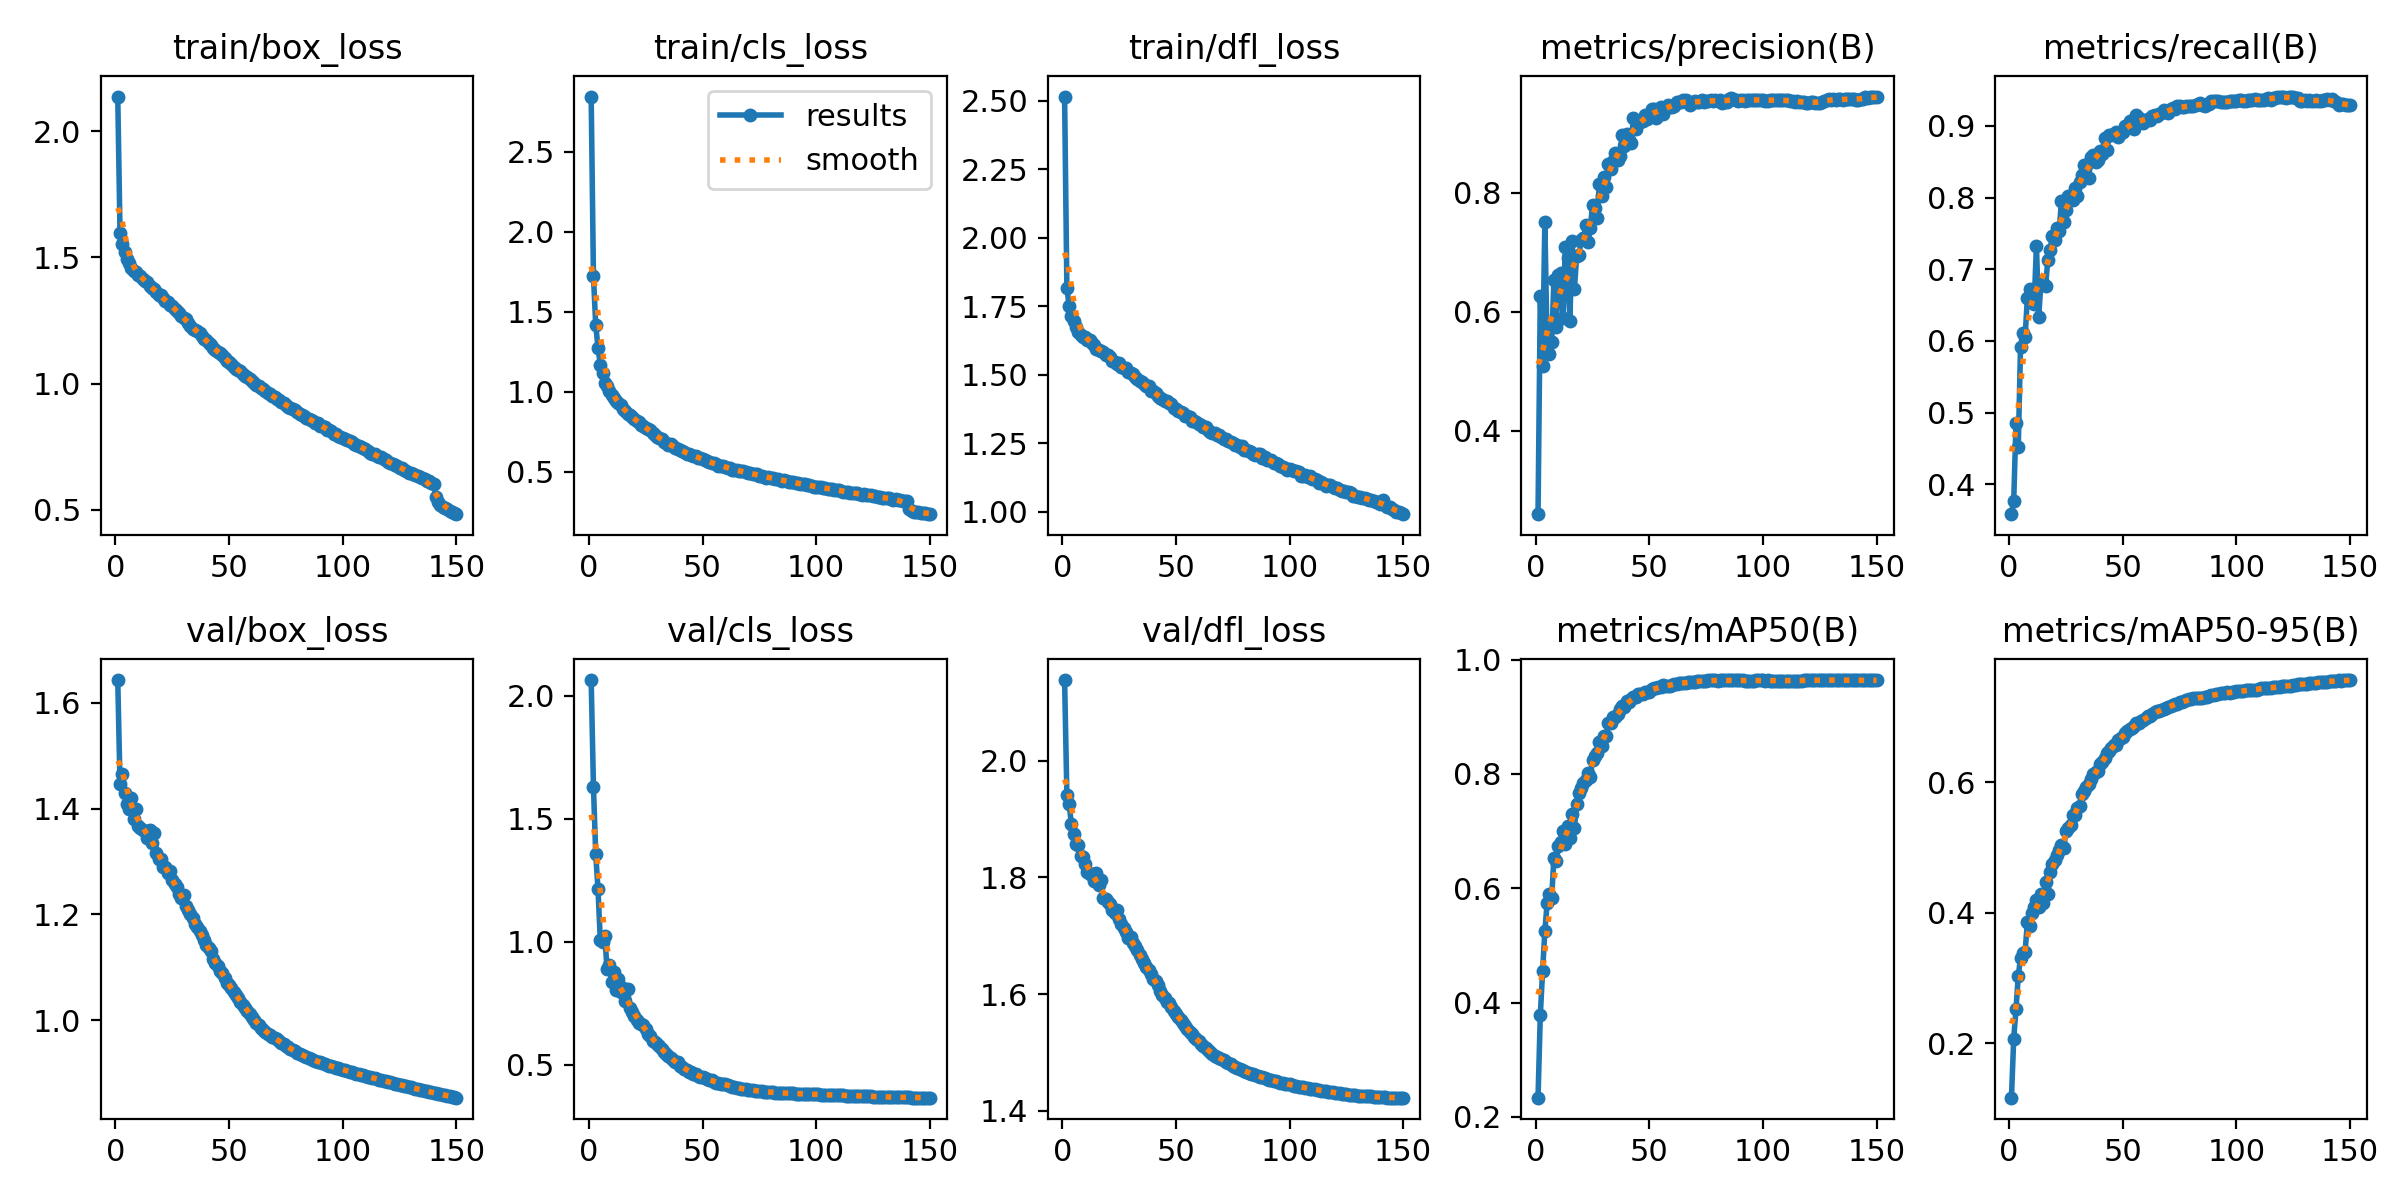

Values plotted in this chart, from the file beside it:
epoch, time, train/box_loss, train/cls_loss, train/dfl_loss, metrics/precision(B), metrics/recall(B), metrics/mAP50(B), metrics/mAP50-95(B), val/box_loss, val/cls_loss, val/dfl_loss, lr/pg0, lr/pg1, lr/pg2, lr/pg3, lr/pg4, lr/pg5, lr/pg6, lr/pg7
1, 119.8, 2.137, 2.845, 2.516, 0.2597, 0.3585, 0.2336, 0.1164, 1.643, 2.064, 2.139, 0.009988, 0.003329, 0.009988, 0.003329, 0.009988, 0.003329, 0.009988, 0.003329
2, 227.5, 1.596, 1.725, 1.818, 0.626, 0.3776, 0.3773, 0.2071, 1.446, 1.631, 1.942, 0.01986, 0.006619, 0.01986, 0.006619, 0.01986, 0.006619, 0.01986, 0.006619
3, 333.7, 1.553, 1.418, 1.75, 0.5088, 0.485, 0.4544, 0.2516, 1.465, 1.357, 1.925, 0.02959, 0.009864, 0.02959, 0.009864, 0.02959, 0.009864, 0.02959, 0.009864
4, 437.3, 1.521, 1.276, 1.716, 0.7508, 0.4527, 0.5245, 0.3032, 1.43, 1.215, 1.891, 0.02941, 0.009802, 0.02941, 0.009802, 0.02941, 0.009802, 0.02941, 0.009802
5, 538.5, 1.496, 1.171, 1.695, 0.5413, 0.5921, 0.5743, 0.33, 1.409, 1.009, 1.874, 0.02921, 0.009736, 0.02921, 0.009736, 0.02921, 0.009736, 0.02921, 0.009736
6, 639.5, 1.477, 1.116, 1.676, 0.5281, 0.6107, 0.5894, 0.3389, 1.399, 1.001, 1.857, 0.02901, 0.00967, 0.02901, 0.00967, 0.02901, 0.00967, 0.02901, 0.00967
7, 740.6, 1.458, 1.055, 1.658, 0.5483, 0.6051, 0.5835, 0.3394, 1.42, 1.022, 1.855, 0.02881, 0.009604, 0.02881, 0.009604, 0.02881, 0.009604, 0.02881, 0.009604
8, 842, 1.445, 1.034, 1.646, 0.6539, 0.6603, 0.6535, 0.3852, 1.38, 0.8875, 1.837, 0.02861, 0.009538, 0.02861, 0.009538, 0.02861, 0.009538, 0.02861, 0.009538
9, 942.9, 1.442, 1.005, 1.638, 0.5746, 0.6722, 0.6474, 0.3799, 1.399, 0.9059, 1.836, 0.02842, 0.009472, 0.02842, 0.009472, 0.02842, 0.009472, 0.02842, 0.009472
10, 1043, 1.43, 0.9822, 1.639, 0.6615, 0.6668, 0.6731, 0.3988, 1.366, 0.8375, 1.823, 0.02822, 0.009406, 0.02822, 0.009406, 0.02822, 0.009406, 0.02822, 0.009406
11, 1144, 1.425, 0.9627, 1.628, 0.6649, 0.6523, 0.6807, 0.4083, 1.363, 0.8788, 1.81, 0.02802, 0.00934, 0.02802, 0.00934, 0.02802, 0.00934, 0.02802, 0.00934
12, 1245, 1.415, 0.9411, 1.629, 0.5888, 0.7321, 0.7006, 0.4189, 1.36, 0.8042, 1.806, 0.02782, 0.009274, 0.02782, 0.009274, 0.02782, 0.009274, 0.02782, 0.009274
13, 1345, 1.407, 0.9283, 1.617, 0.7086, 0.6335, 0.6769, 0.4086, 1.358, 0.8477, 1.806, 0.02762, 0.009208, 0.02762, 0.009208, 0.02762, 0.009208, 0.02762, 0.009208
14, 1445, 1.403, 0.9164, 1.609, 0.6896, 0.6833, 0.7087, 0.4287, 1.344, 0.797, 1.794, 0.02743, 0.009142, 0.02743, 0.009142, 0.02743, 0.009142, 0.02743, 0.009142
15, 1546, 1.388, 0.8909, 1.596, 0.5844, 0.6804, 0.6875, 0.4151, 1.36, 0.8112, 1.807, 0.02723, 0.009076, 0.02723, 0.009076, 0.02723, 0.009076, 0.02723, 0.009076
16, 1646, 1.377, 0.8783, 1.592, 0.7189, 0.6771, 0.7292, 0.4474, 1.335, 0.7593, 1.786, 0.02703, 0.00901, 0.02703, 0.00901, 0.02703, 0.00901, 0.02703, 0.00901
17, 1747, 1.374, 0.863, 1.587, 0.638, 0.7126, 0.7052, 0.4286, 1.355, 0.8088, 1.796, 0.02683, 0.008944, 0.02683, 0.008944, 0.02683, 0.008944, 0.02683, 0.008944
18, 1847, 1.363, 0.8576, 1.583, 0.6931, 0.7263, 0.748, 0.462, 1.315, 0.7289, 1.765, 0.02663, 0.008878, 0.02663, 0.008878, 0.02663, 0.008878, 0.02663, 0.008878
19, 1947, 1.353, 0.8408, 1.574, 0.6959, 0.747, 0.7673, 0.474, 1.304, 0.7164, 1.763, 0.02644, 0.008812, 0.02644, 0.008812, 0.02644, 0.008812, 0.02644, 0.008812
20, 2047, 1.352, 0.8296, 1.572, 0.7212, 0.7403, 0.7757, 0.4805, 1.304, 0.6962, 1.758, 0.02624, 0.008746, 0.02624, 0.008746, 0.02624, 0.008746, 0.02624, 0.008746
21, 2148, 1.341, 0.8208, 1.566, 0.7233, 0.7578, 0.7838, 0.4889, 1.29, 0.6828, 1.754, 0.02604, 0.00868, 0.02604, 0.00868, 0.02604, 0.00868, 0.02604, 0.00868
22, 2248, 1.329, 0.8125, 1.55, 0.746, 0.7528, 0.7892, 0.4955, 1.29, 0.6705, 1.745, 0.02584, 0.008614, 0.02584, 0.008614, 0.02584, 0.008614, 0.02584, 0.008614
23, 2348, 1.322, 0.7916, 1.549, 0.7175, 0.7958, 0.8016, 0.5035, 1.277, 0.6652, 1.739, 0.02564, 0.008548, 0.02564, 0.008548, 0.02564, 0.008548, 0.02564, 0.008548
24, 2448, 1.311, 0.786, 1.54, 0.74, 0.7656, 0.7949, 0.4994, 1.281, 0.6624, 1.745, 0.02545, 0.008482, 0.02545, 0.008482, 0.02545, 0.008482, 0.02545, 0.008482
25, 2548, 1.308, 0.7752, 1.542, 0.7799, 0.7825, 0.8249, 0.5248, 1.266, 0.6453, 1.728, 0.02525, 0.008416, 0.02525, 0.008416, 0.02525, 0.008416, 0.02525, 0.008416
26, 2648, 1.296, 0.7648, 1.529, 0.775, 0.8018, 0.8317, 0.5293, 1.258, 0.6269, 1.721, 0.02505, 0.00835, 0.02505, 0.00835, 0.02505, 0.00835, 0.02505, 0.00835
27, 2752, 1.288, 0.7584, 1.525, 0.7573, 0.8017, 0.8368, 0.5347, 1.251, 0.6155, 1.713, 0.02485, 0.008284, 0.02485, 0.008284, 0.02485, 0.008284, 0.02485, 0.008284
28, 2859, 1.281, 0.7448, 1.526, 0.815, 0.796, 0.8556, 0.5497, 1.239, 0.5981, 1.706, 0.02465, 0.008218, 0.02465, 0.008218, 0.02465, 0.008218, 0.02465, 0.008218
29, 2966, 1.269, 0.7306, 1.512, 0.7951, 0.8131, 0.8484, 0.55, 1.231, 0.5914, 1.696, 0.02446, 0.008152, 0.02446, 0.008152, 0.02446, 0.008152, 0.02446, 0.008152
30, 3072, 1.261, 0.7147, 1.509, 0.8258, 0.8023, 0.8655, 0.5595, 1.236, 0.5848, 1.698, 0.02426, 0.008086, 0.02426, 0.008086, 0.02426, 0.008086, 0.02426, 0.008086
31, 3180, 1.256, 0.7141, 1.503, 0.8094, 0.8219, 0.8658, 0.5629, 1.216, 0.5776, 1.688, 0.02406, 0.00802, 0.02406, 0.00802, 0.02406, 0.00802, 0.02406, 0.00802
32, 3287, 1.241, 0.7038, 1.491, 0.8478, 0.8322, 0.8886, 0.5821, 1.209, 0.5629, 1.682, 0.02386, 0.007954, 0.02386, 0.007954, 0.02386, 0.007954, 0.02386, 0.007954
33, 3394, 1.229, 0.6885, 1.485, 0.8398, 0.8452, 0.8898, 0.5862, 1.2, 0.5525, 1.675, 0.02366, 0.007888, 0.02366, 0.007888, 0.02366, 0.007888, 0.02366, 0.007888
34, 3501, 1.217, 0.682, 1.477, 0.8532, 0.845, 0.8988, 0.5926, 1.193, 0.5417, 1.667, 0.02347, 0.007822, 0.02347, 0.007822, 0.02347, 0.007822, 0.02347, 0.007822
35, 3608, 1.213, 0.6702, 1.473, 0.8674, 0.827, 0.8986, 0.5968, 1.183, 0.5353, 1.66, 0.02327, 0.007756, 0.02327, 0.007756, 0.02327, 0.007756, 0.02327, 0.007756
36, 3715, 1.208, 0.6718, 1.467, 0.8548, 0.8569, 0.9041, 0.6041, 1.176, 0.528, 1.653, 0.02307, 0.00769, 0.02307, 0.00769, 0.02307, 0.00769, 0.02307, 0.00769
37, 3822, 1.202, 0.6612, 1.459, 0.8623, 0.8588, 0.9131, 0.6119, 1.168, 0.5181, 1.646, 0.02287, 0.007624, 0.02287, 0.007624, 0.02287, 0.007624, 0.02287, 0.007624
38, 3929, 1.187, 0.6501, 1.459, 0.8967, 0.8499, 0.9179, 0.6154, 1.161, 0.5119, 1.641, 0.02267, 0.007558, 0.02267, 0.007558, 0.02267, 0.007558, 0.02267, 0.007558
39, 4036, 1.176, 0.6433, 1.443, 0.8784, 0.8526, 0.9168, 0.6174, 1.152, 0.5105, 1.635, 0.02248, 0.007492, 0.02248, 0.007492, 0.02248, 0.007492, 0.02248, 0.007492
40, 4143, 1.172, 0.6385, 1.44, 0.8993, 0.8648, 0.9268, 0.6277, 1.142, 0.4963, 1.626, 0.02228, 0.007426, 0.02228, 0.007426, 0.02228, 0.007426, 0.02228, 0.007426
41, 4250, 1.161, 0.6325, 1.435, 0.889, 0.8606, 0.9262, 0.6305, 1.136, 0.4913, 1.622, 0.02208, 0.00736, 0.02208, 0.00736, 0.02208, 0.00736, 0.02208, 0.00736
42, 4357, 1.152, 0.6271, 1.423, 0.8838, 0.8824, 0.9307, 0.6375, 1.13, 0.4833, 1.616, 0.02188, 0.007294, 0.02188, 0.007294, 0.02188, 0.007294, 0.02188, 0.007294
43, 4464, 1.141, 0.6144, 1.415, 0.9254, 0.8662, 0.935, 0.645, 1.116, 0.4767, 1.605, 0.02168, 0.007228, 0.02168, 0.007228, 0.02168, 0.007228, 0.02168, 0.007228
44, 4571, 1.132, 0.6115, 1.411, 0.9063, 0.8866, 0.9344, 0.6476, 1.109, 0.4723, 1.599, 0.02149, 0.007162, 0.02149, 0.007162, 0.02149, 0.007162, 0.02149, 0.007162
45, 4678, 1.124, 0.6055, 1.406, 0.9204, 0.8873, 0.939, 0.6522, 1.102, 0.4689, 1.593, 0.02129, 0.007096, 0.02129, 0.007096, 0.02129, 0.007096, 0.02129, 0.007096
46, 4785, 1.122, 0.6004, 1.405, 0.9183, 0.8883, 0.9388, 0.6567, 1.093, 0.4608, 1.587, 0.02109, 0.00703, 0.02109, 0.00703, 0.02109, 0.00703, 0.02109, 0.00703
47, 4892, 1.113, 0.596, 1.397, 0.9209, 0.8917, 0.9393, 0.6571, 1.09, 0.4606, 1.585, 0.02089, 0.006964, 0.02089, 0.006964, 0.02089, 0.006964, 0.02089, 0.006964
48, 4997, 1.102, 0.589, 1.395, 0.9299, 0.8846, 0.9425, 0.665, 1.079, 0.455, 1.578, 0.02069, 0.006898, 0.02069, 0.006898, 0.02069, 0.006898, 0.02069, 0.006898
49, 5102, 1.091, 0.5837, 1.381, 0.9234, 0.8905, 0.9425, 0.6681, 1.071, 0.4501, 1.571, 0.0205, 0.006832, 0.0205, 0.006832, 0.0205, 0.006832, 0.0205, 0.006832
50, 5209, 1.086, 0.5794, 1.376, 0.9301, 0.8919, 0.9438, 0.6696, 1.066, 0.4489, 1.565, 0.0203, 0.006766, 0.0203, 0.006766, 0.0203, 0.006766, 0.0203, 0.006766
51, 5314, 1.079, 0.5747, 1.368, 0.9399, 0.8992, 0.949, 0.6754, 1.06, 0.4455, 1.56, 0.0201, 0.0067, 0.0201, 0.0067, 0.0201, 0.0067, 0.0201, 0.0067
52, 5419, 1.066, 0.5656, 1.367, 0.9403, 0.8971, 0.9496, 0.6782, 1.053, 0.4431, 1.555, 0.0199, 0.006634, 0.0199, 0.006634, 0.0199, 0.006634, 0.0199, 0.006634
53, 5524, 1.058, 0.5616, 1.361, 0.9252, 0.9067, 0.9507, 0.6808, 1.048, 0.4397, 1.551, 0.0197, 0.006568, 0.0197, 0.006568, 0.0197, 0.006568, 0.0197, 0.006568
54, 5628, 1.052, 0.5576, 1.352, 0.9408, 0.8991, 0.9511, 0.6831, 1.043, 0.4374, 1.546, 0.01951, 0.006502, 0.01951, 0.006502, 0.01951, 0.006502, 0.01951, 0.006502
55, 5728, 1.05, 0.5552, 1.35, 0.9445, 0.8963, 0.9518, 0.6861, 1.034, 0.4314, 1.54, 0.01931, 0.006436, 0.01931, 0.006436, 0.01931, 0.006436, 0.01931, 0.006436
56, 5829, 1.04, 0.5466, 1.346, 0.9329, 0.9152, 0.9548, 0.6899, 1.028, 0.4264, 1.535, 0.01911, 0.00637, 0.01911, 0.00637, 0.01911, 0.00637, 0.01911, 0.00637
57, 5929, 1.029, 0.5396, 1.333, 0.943, 0.9107, 0.9533, 0.6899, 1.024, 0.4251, 1.531, 0.01891, 0.006304, 0.01891, 0.006304, 0.01891, 0.006304, 0.01891, 0.006304
58, 6029, 1.027, 0.5397, 1.334, 0.947, 0.9074, 0.9542, 0.6932, 1.018, 0.4235, 1.527, 0.01871, 0.006238, 0.01871, 0.006238, 0.01871, 0.006238, 0.01871, 0.006238
59, 6129, 1.019, 0.5363, 1.329, 0.9442, 0.9047, 0.9545, 0.6954, 1.013, 0.4232, 1.523, 0.01852, 0.006172, 0.01852, 0.006172, 0.01852, 0.006172, 0.01852, 0.006172
60, 6229, 1.01, 0.5306, 1.32, 0.9433, 0.9078, 0.9561, 0.6978, 1.007, 0.42, 1.519, 0.01832, 0.006106, 0.01832, 0.006106, 0.01832, 0.006106, 0.01832, 0.006106
... 90 more rows
